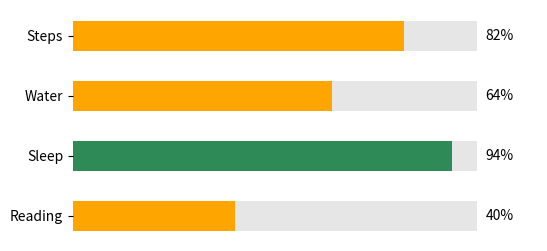

Write Python code to recreate this figure.
# Horizontal progress bars for goals: a grey track and a coloured fill with percentage text.
import matplotlib.pyplot as plt

goals = {"Steps": (8200, 10000), "Water": (1.6, 2.5), "Sleep": (7.5, 8), "Reading": (12, 30)}
fig, ax = plt.subplots(figsize=(6, 3))
for i, (name, (done, target)) in enumerate(goals.items()):
    frac = min(done / target, 1)
    ax.barh(i, 1, color="0.9", height=0.5)
    ax.barh(i, frac, color="seagreen" if frac >= 0.9 else "orange", height=0.5)
    ax.text(1.02, i, f"{frac:.0%}", va="center")
ax.set_yticks(range(len(goals)), list(goals))
ax.set_xlim(0, 1.15)
ax.invert_yaxis()
ax.axis("on")
ax.spines[:].set_visible(False)
ax.set_xticks([])
print([round(d / t, 3) for d, t in goals.values()])
fig.savefig("progress.png")
